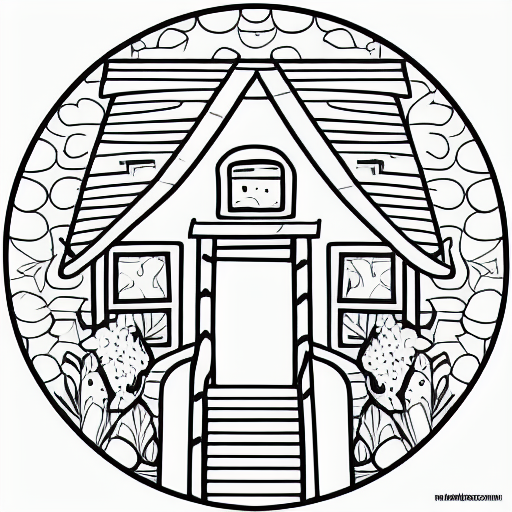
Generation parameters embedded in this image by AUTOMATIC1111 Stable Diffusion web UI or a fork of it (Forge, ...) (PNG 'parameters' text chunk):
coloring book, house, black and white, cartoon, centered, thin strokes
Steps: 20, Sampler: Euler a, CFG scale: 7, Seed: 846046663, Size: 512x512, Model hash: 7460a6fa